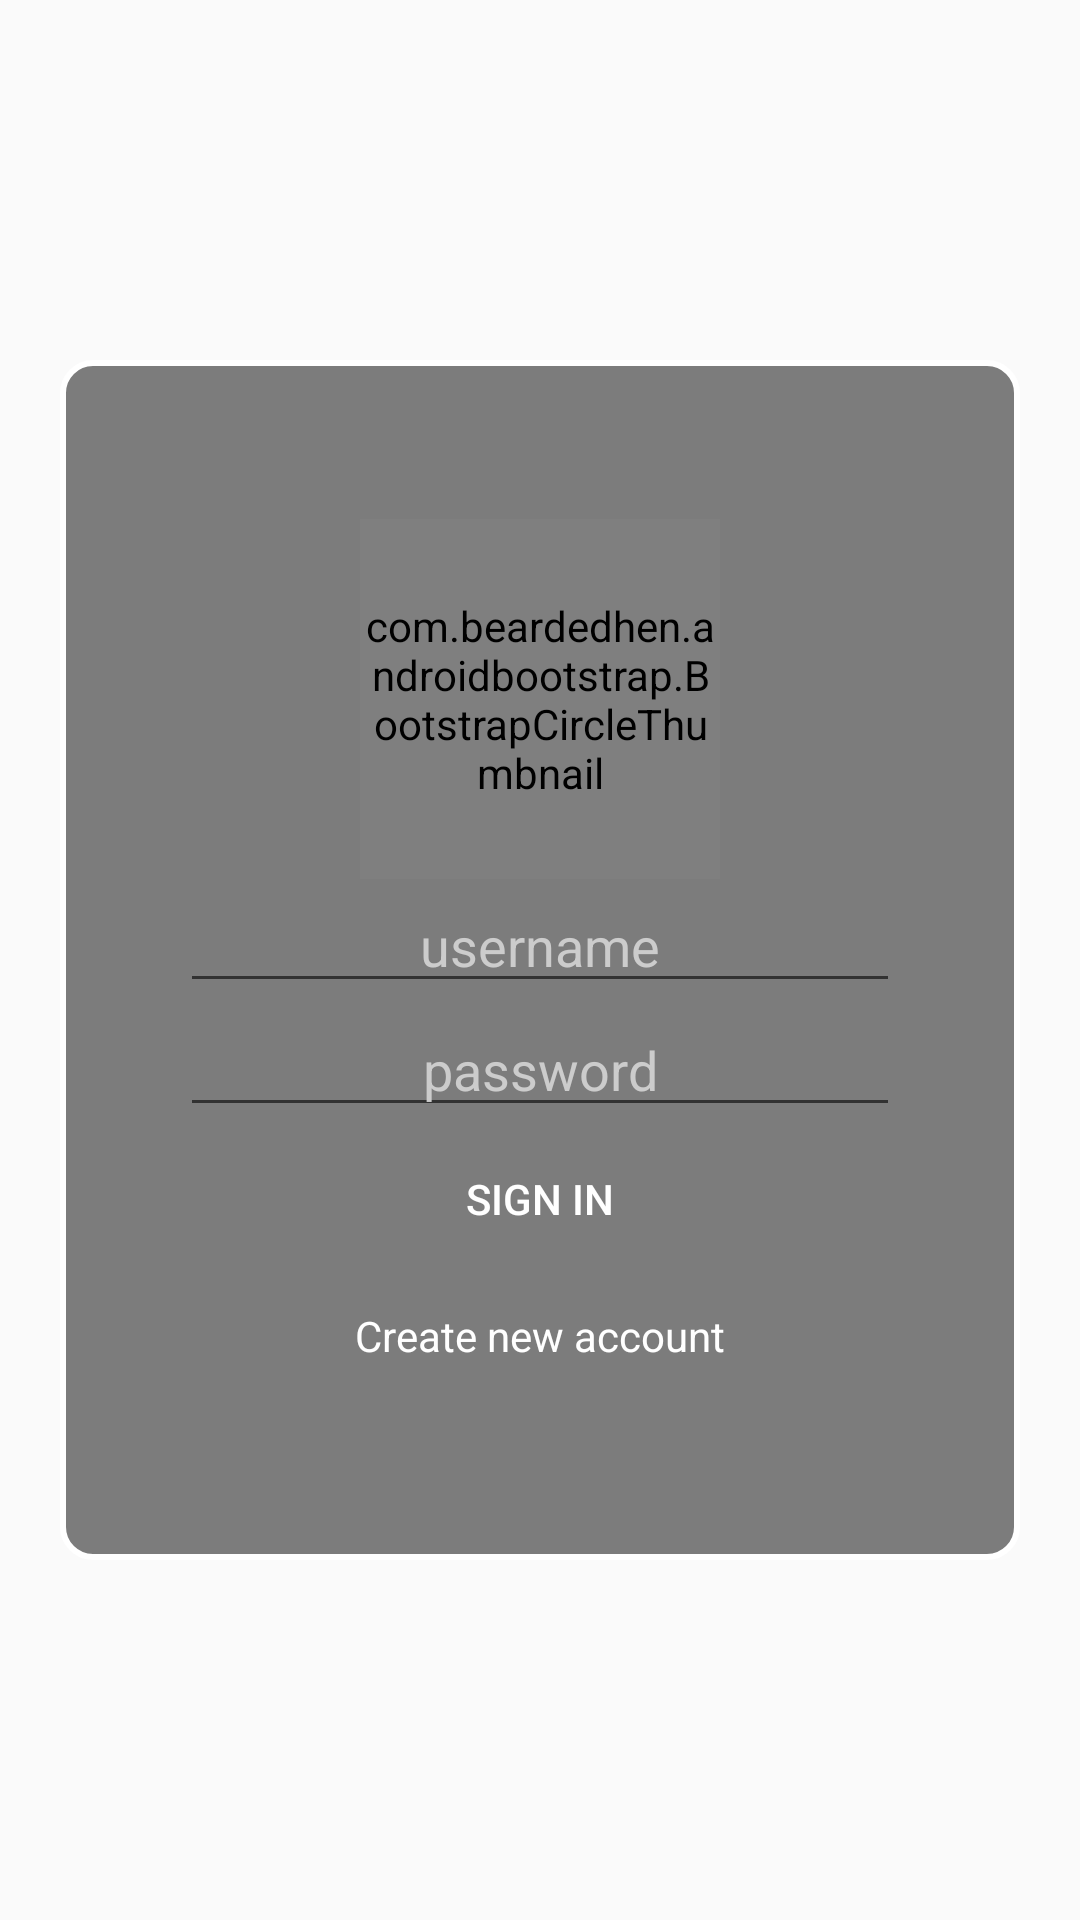

This screen was rendered from an Android layout file. Write that file and the resources it references.
<!-- AndroidManifest.xml: application theme AppTheme -->
<!-- res/layout/activity_login.xml -->
<?xml version="1.0" encoding="utf-8"?>
<LinearLayout xmlns:android="http://schemas.android.com/apk/res/android"
    xmlns:app="http://schemas.android.com/apk/res-auto"
    xmlns:tools="http://schemas.android.com/tools"
    android:layout_width="match_parent"
    android:layout_height="match_parent"
    android:orientation="vertical"
    android:background="@drawable/login"
    android:gravity="center"
    tools:context="com.example.admin.learnenglish.LoginActivity">
    
    <LinearLayout
        android:layout_width="match_parent"
        android:layout_height="400dp"
        android:orientation="vertical"
        android:gravity="center"
        android:background="@drawable/login_scene"
        android:layout_marginEnd="20dp"
        android:layout_marginStart="20dp"
        android:padding="10dp">

        <com.beardedhen.androidbootstrap.BootstrapCircleThumbnail
            android:layout_width="120dp"
            android:layout_height="120dp"
            android:src="@drawable/blur"/>


        <EditText
            android:id="@+id/username"
            android:hint="@string/username"
            android:layout_width="240dp"
            android:layout_height="wrap_content"
            style="@style/editTextStyle"/>

        w<EditText
            android:id="@+id/password"
            android:hint="@string/password"
            android:inputType="textPassword"
            android:layout_width="240dp"
            android:layout_height="wrap_content"
            style="@style/editTextStyle"/>

        <Button
            android:id="@+id/signIn"
            android:layout_width="wrap_content"
            android:layout_height="wrap_content"
            android:text="@string/sign_in"
            android:textColor="@color/white"
            android:background="@drawable/sign_in_btn"
            />

        <TextView
            android:id="@+id/register"
            android:layout_width="wrap_content"
            android:layout_height="wrap_content"
            android:layout_margin="12dp"
            android:textColor="#FFFFFF"
            android:text="@string/create_new_account" />

    </LinearLayout>


</LinearLayout>
<!-- resources referenced by this layout -->
<resources>
  <!-- drawable blur: png bitmap (drawable, 704291 bytes) -->
  <!-- drawable login_scene (drawable) -->
  <?xml version="1.0" encoding="utf-8"?>
  <shape xmlns:android="http://schemas.android.com/apk/res/android" android:shape="rectangle" android:padding="10dp">
  
      <solid android:color="#80000000" /> 
      <stroke android:color="@color/white"
          android:width="2dp"/>
  
      <corners
          android:bottomRightRadius="10dp"
          android:bottomLeftRadius="10dp"
          android:topLeftRadius="10dp"
          android:topRightRadius="10dp"/>
  
  </shape>
  <string name="create_new_account">Create new account</string>
  <string name="password">password</string>
  <string name="sign_in">Sign In</string>
  <string name="username">username</string>
  <style name="editTextStyle">
          <item name="android:textColor">@color/white</item>
          <item name="android:textColorHint">#cccccc</item>
          <item name="android:textAlignment">center</item>
      </style>
  <style name="AppTheme" parent="Theme.AppCompat.Light.DarkActionBar">
          
          <item name="colorPrimary">@color/colorPrimary</item>
          <item name="colorPrimaryDark">@color/colorPrimaryDark</item>
          <item name="colorAccent">@color/colorAccent</item>
      </style>
  <!-- not gathered from this repository: default colours our renderer supplied (Android Studio template values) -->
  <color name="white">#FFFFFFFF</color>
  <color name="colorPrimary">#FF6200EE</color>
  <color name="colorPrimaryDark">#FF3700B3</color>
  <color name="colorAccent">#FF03DAC5</color>
</resources>
